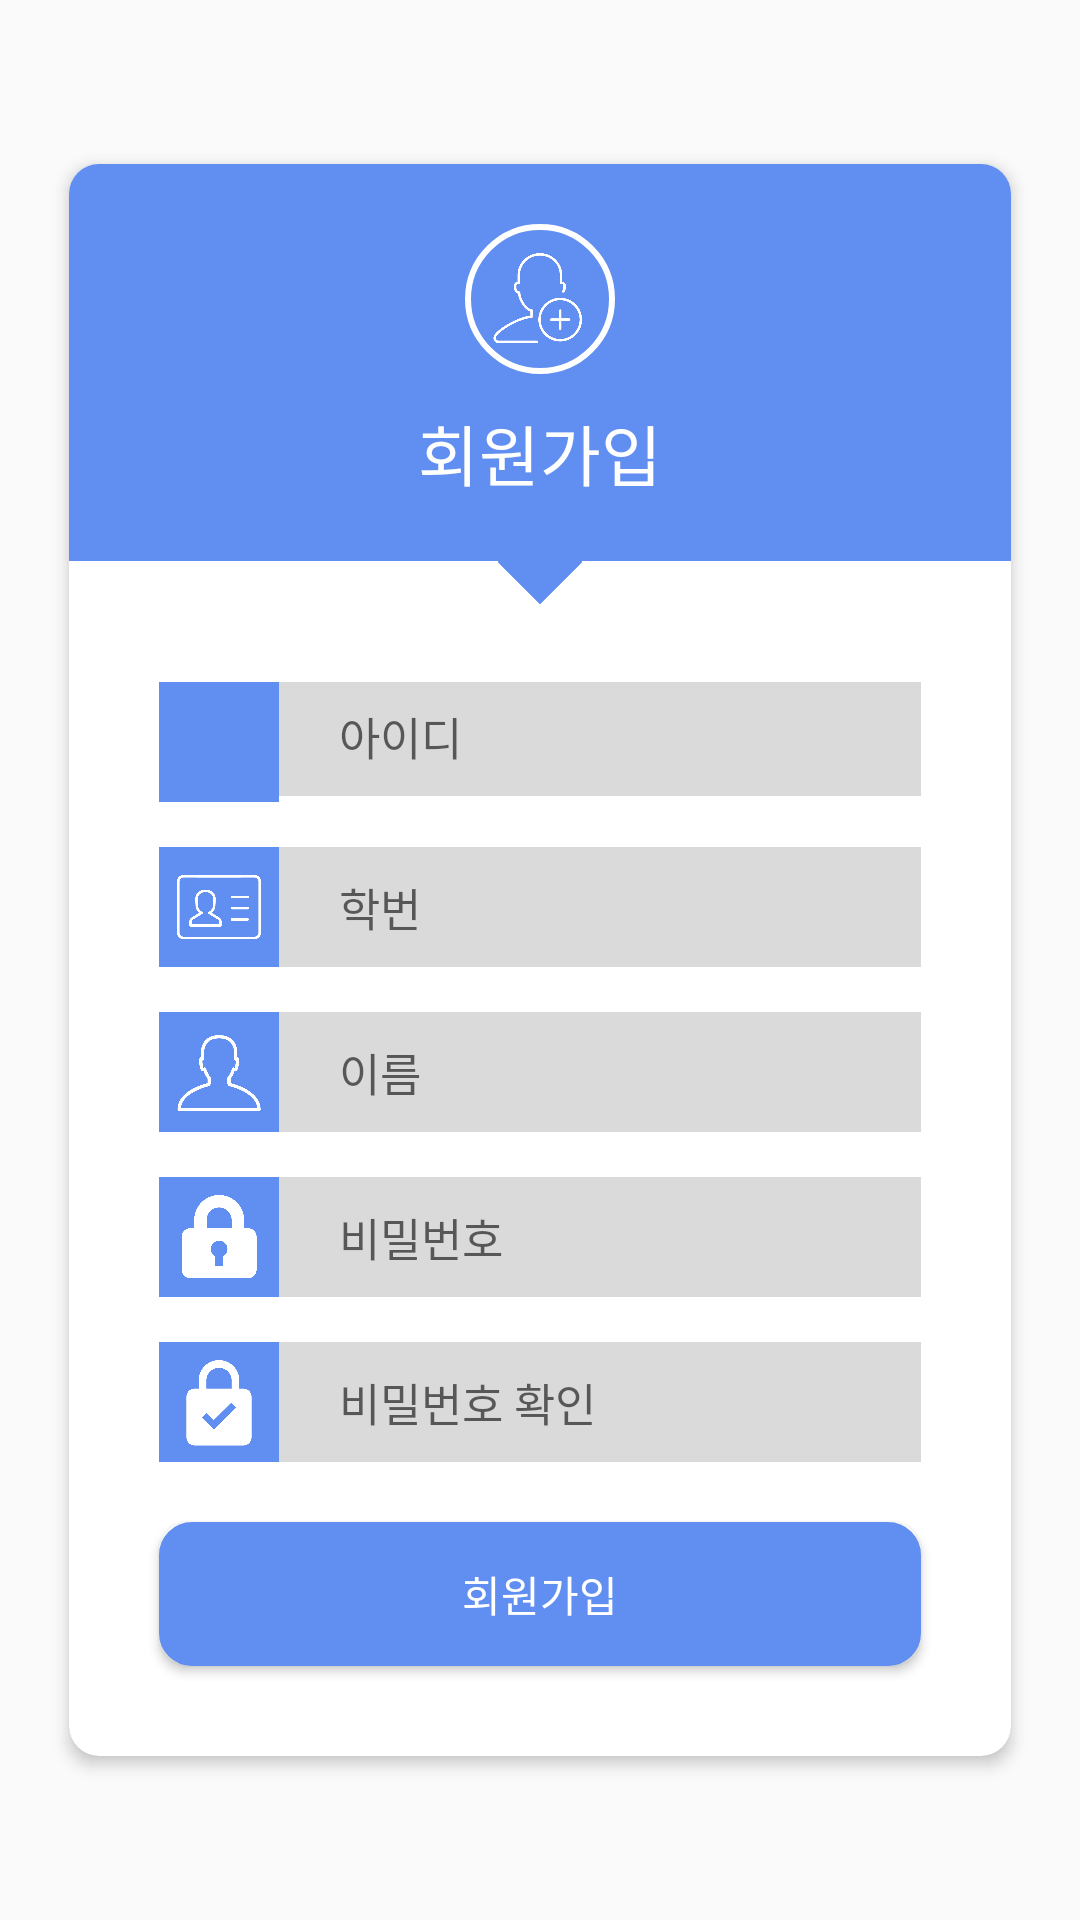

Layout XML and referenced resources for this Android screen:
<!-- AndroidManifest.xml: application theme LoginActivityTheme -->
<!-- res/layout/activity_signup.xml -->
<?xml version="1.0" encoding="utf-8"?>
<RelativeLayout
        xmlns:android="http://schemas.android.com/apk/res/android"
        xmlns:tools="http://schemas.android.com/tools"
        xmlns:app="http://schemas.android.com/apk/res-auto"
        android:layout_width="match_parent"
        android:layout_height="match_parent"
        tools:context=".login.LoginActivity">

    <androidx.cardview.widget.CardView
            android:layout_width="match_parent"
            android:layout_height="wrap_content"
            android:layout_centerInParent="true"
            android:layout_marginBottom="20dp"
            android:layout_marginLeft="20dp"
            android:layout_marginRight="20dp"
            android:layout_marginTop="20dp"
            app:cardCornerRadius="10dp"
            app:cardElevation="3dp"
            app:cardUseCompatPadding="true"
            app:cardPreventCornerOverlap="false"
    >

        <RelativeLayout
                android:layout_width="match_parent"
                android:layout_height="wrap_content">
            <LinearLayout
                    android:layout_width="match_parent"
                    android:layout_height="wrap_content"
                    android:id="@+id/linearLayout1"
                    android:orientation="vertical"
                    android:gravity="center_horizontal"
                    android:background="@color/colorPrimary">

                <ImageView
                        android:layout_width="50dp"
                        app:srcCompat="@drawable/img_signup"
                        android:tint="@color/white"
                        android:background="@drawable/circle"
                        android:padding="6dp"
                        android:layout_height="50dp"
                        android:layout_marginTop="20dp"/>

                <TextView
                        android:layout_width="wrap_content"
                        android:layout_height="wrap_content"
                        android:layout_marginTop="10dp"
                        android:layout_marginBottom="20dp"
                        android:fontFamily="sans-serif-medium"
                        android:text="회원가입"
                        android:textColor="@color/white"
                        android:textSize="22sp"/>
            </LinearLayout>

            <ImageView
                    android:id="@+id/imageView3"
                    android:layout_width="20dp"
                    android:layout_height="20dp"
                    android:layout_below="@+id/linearLayout1"
                    android:layout_centerHorizontal="true"
                    android:layout_marginTop="-10dp"
                    android:rotation="45"
                    app:srcCompat="@drawable/square"/>

            <RelativeLayout
                    android:id="@+id/relativeLayout1"
                    android:layout_width="match_parent"
                    android:layout_height="wrap_content"
                    android:layout_marginLeft="30dp"
                    android:layout_marginRight="30dp"
                    android:layout_marginTop="30dp"
                    android:layout_below="@+id/imageView3">

                <ImageView
                        android:id="@+id/imageView_userIcon"
                        android:background="@color/colorPrimary"
                        app:srcCompat="@drawable/img_user"
                        android:tint="@color/white"
                        android:padding="5dp"
                        android:layout_width="40dp"
                        android:layout_height="40dp"/>

                <EditText
                        android:id="@+id/editText_createid"
                        android:layout_width="match_parent"
                        android:layout_height="wrap_content"
                        android:layout_toRightOf="@+id/imageView_userIcon"
                        android:hint="아이디"
                        android:paddingLeft="20dp"
                        android:textSize="15sp"
                        android:layout_alignParentTop="true"
                        android:singleLine="true"
                        android:imeOptions="actionNext"
                        android:layout_alignBottom="@+id/imageView_userIcon"
                        android:background="@color/editTextBG" android:layout_marginLeft="0dp"
                        android:layout_marginTop="-2dp" android:layout_marginBottom="2dp"/>

            </RelativeLayout>

            <RelativeLayout
                    android:id="@+id/relativeLayout2"
                    android:layout_width="match_parent"
                    android:layout_height="wrap_content"
                    android:layout_marginLeft="30dp"
                    android:layout_marginRight="30dp"
                    android:layout_marginTop="15dp"
                    android:layout_below="@+id/relativeLayout1">

                <ImageView
                        android:id="@+id/imageView_numberIcon"
                        android:background="@color/colorPrimary"
                        app:srcCompat="@drawable/img_id"
                        android:tint="@color/white"
                        android:padding="6dp"
                        android:layout_width="40dp"
                        android:layout_height="40dp"/>

                <EditText
                        android:id="@+id/editText_createnum"
                        android:layout_width="match_parent"
                        android:layout_height="wrap_content"
                        android:layout_toRightOf="@+id/imageView_numberIcon"
                        android:hint="학번"
                        android:paddingLeft="20dp"
                        android:textSize="15sp"
                        android:inputType="number"
                        android:layout_alignParentTop="true"
                        android:singleLine="true"
                        android:imeOptions="actionNext"
                        android:layout_alignBottom="@+id/imageView_numberIcon"
                        android:background="@color/editTextBG"/>

            </RelativeLayout>

            <RelativeLayout
                    android:id="@+id/relativeLayout3"
                    android:layout_width="match_parent"
                    android:layout_height="wrap_content"
                    android:layout_marginLeft="30dp"
                    android:layout_marginRight="30dp"
                    android:layout_marginTop="15dp"
                    android:layout_below="@+id/relativeLayout2">

                <ImageView
                        android:id="@+id/imageView_nameIcon"
                        android:background="@color/colorPrimary"
                        app:srcCompat="@drawable/img_name"
                        android:tint="@color/white"
                        android:padding="5dp"
                        android:layout_width="40dp"
                        android:layout_height="40dp"/>

                <EditText
                        android:id="@+id/editText_createname"
                        android:layout_width="match_parent"
                        android:layout_height="wrap_content"
                        android:layout_toRightOf="@+id/imageView_nameIcon"
                        android:hint="이름"
                        android:paddingLeft="20dp"
                        android:textSize="15sp"
                        android:layout_alignParentTop="true"
                        android:singleLine="true"
                        android:imeOptions="actionNext"
                        android:layout_alignBottom="@+id/imageView_nameIcon"
                        android:background="@color/editTextBG"/>

            </RelativeLayout>

            <RelativeLayout
                    android:id="@+id/relativeLayout4"
                    android:layout_width="match_parent"
                    android:layout_height="wrap_content"
                    android:layout_marginLeft="30dp"
                    android:layout_marginRight="30dp"
                    android:layout_marginTop="15dp"
                    android:layout_below="@+id/relativeLayout3">

                <ImageView
                        android:id="@+id/imageView_passwordIcon"
                        android:background="@color/colorPrimary"
                        app:srcCompat="@drawable/img_passwd"
                        android:tint="@color/white"
                        android:padding="6dp"
                        android:layout_width="40dp"
                        android:layout_height="40dp"/>

                <EditText
                        android:id="@+id/editText_createpw"
                        android:layout_width="match_parent"
                        android:layout_height="wrap_content"
                        android:layout_toRightOf="@+id/imageView_passwordIcon"
                        android:hint="비밀번호"
                        android:inputType="textPassword"
                        android:paddingLeft="20dp"
                        android:textSize="15sp"
                        android:layout_alignParentTop="true"
                        android:singleLine="true"
                        android:imeOptions="actionNext"
                        android:layout_alignBottom="@+id/imageView_passwordIcon"
                        android:background="@color/editTextBG"/>

            </RelativeLayout>

            <RelativeLayout
                    android:id="@+id/relativeLayout5"
                    android:layout_width="match_parent"
                    android:layout_height="wrap_content"
                    android:layout_marginLeft="30dp"
                    android:layout_marginRight="30dp"
                    android:layout_marginTop="15dp"
                    android:layout_below="@+id/relativeLayout4">

                <ImageView
                        android:id="@+id/imageView_checkpw"
                        android:background="@color/colorPrimary"
                        app:srcCompat="@drawable/img_checkpw"
                        android:tint="@color/white"
                        android:padding="4dp"
                        android:layout_width="40dp"
                        android:layout_height="40dp"/>

                <EditText
                        android:id="@+id/editText_checkpw"
                        android:layout_width="match_parent"
                        android:layout_height="wrap_content"
                        android:layout_toRightOf="@+id/imageView_checkpw"
                        android:hint="비밀번호 확인"
                        android:inputType="textPassword"
                        android:paddingLeft="20dp"
                        android:textSize="15sp"
                        android:layout_alignParentTop="true"
                        android:singleLine="true"
                        android:imeOptions="actionDone"
                        android:layout_alignBottom="@+id/imageView_checkpw"
                        android:background="@color/editTextBG"/>

            </RelativeLayout>

            <Button
                    android:id="@+id/button_register"
                    android:layout_width="match_parent"
                    android:layout_height="wrap_content"
                    android:background="@drawable/button_selector_pressed"
                    android:layout_marginRight="30dp"
                    android:layout_marginLeft="30dp"
                    android:layout_marginTop="20dp"
                    android:layout_marginBottom="30dp"
                    android:text="회원가입"
                    android:fontFamily="sans-serif-medium"
                    android:textColor="@color/white"
                    android:layout_below="@id/relativeLayout5"/>

        </RelativeLayout>


    </androidx.cardview.widget.CardView>

</RelativeLayout>
<!-- resources referenced by this layout -->
<resources>
  <color name="colorPrimary">#618EF1</color>
  <color name="editTextBG">#DADADA</color>
  <color name="white">#FFFFFF</color>
  <!-- drawable button_selector_pressed (drawable) -->
  <?xml version="1.0" encoding="utf-8"?>
  <selector xmlns:android="http://schemas.android.com/apk/res/android" >
      <item android:state_pressed="true">
  
          <shape>
              <solid android:color="@color/buttonPressedColor"/>
              <stroke android:width="2dp" android:color="@color/buttonPressedColor"/>
              <corners android:radius="10dp"/>
          </shape>
      </item>
  
      <item android:state_pressed="false">
          <shape >
              <solid android:color="@color/colorPrimary"/>
              <stroke android:width="2dp" android:color="@color/colorPrimary"/>
              <corners android:radius="10dp"/>
          </shape>
      </item>
  </selector>
  <!-- drawable circle (drawable) -->
  <shape xmlns:android="http://schemas.android.com/apk/res/android"
          android:shape="oval">
  
          <solid
                  android:color="@color/transparent"/>
          <stroke
          android:width="2dp"
          android:color="@color/white"/>
  </shape>
  <!-- drawable img_checkpw: png bitmap (drawable, 9881 bytes) -->
  <!-- drawable img_id: png bitmap (drawable, 9949 bytes) -->
  <!-- drawable img_name: png bitmap (drawable, 13103 bytes) -->
  <!-- drawable img_passwd: png bitmap (drawable, 10693 bytes) -->
  <!-- drawable img_signup: png bitmap (drawable, 14719 bytes) -->
  <!-- drawable square (drawable) -->
  <shape xmlns:android="http://schemas.android.com/apk/res/android"
         android:shape="rectangle">
  
      <solid
              android:color="@color/colorPrimary"/>
  </shape>
  <style name="LoginActivityTheme" parent="Theme.AppCompat.Light.NoActionBar">
          
          <item name="windowNoTitle">true</item>
          <item name="windowActionBar">false</item>
          <item name="colorPrimary">@color/colorPrimary</item>
          <item name="colorPrimaryDark">@color/colorPrimaryDark</item>
          <item name="colorAccent">@color/colorAccent</item>
          <item name="colorControlActivated">@color/colorPrimary</item>
          <item name="colorControlNormal">@color/colorPrimary</item>
          <item name="android:textCursorDrawable">@drawable/edit_text_cursor</item>
          <item name="android:textColorHighlight">@color/colorPrimary</item>
      </style>
  <color name="buttonPressedColor">#5F5C5C</color>
  <color name="transparent">#00000000</color>
  <color name="colorPrimaryDark">#425EA8</color>
  <color name="colorAccent">#D81B60</color>
  <!-- drawable edit_text_cursor (drawable) -->
  <shape xmlns:android="http://schemas.android.com/apk/res/android"
         android:shape="rectangle">
  
      <solid android:color="@color/colorPrimary"/>
      <size android:width="1dp"/>
  
  </shape>
</resources>
